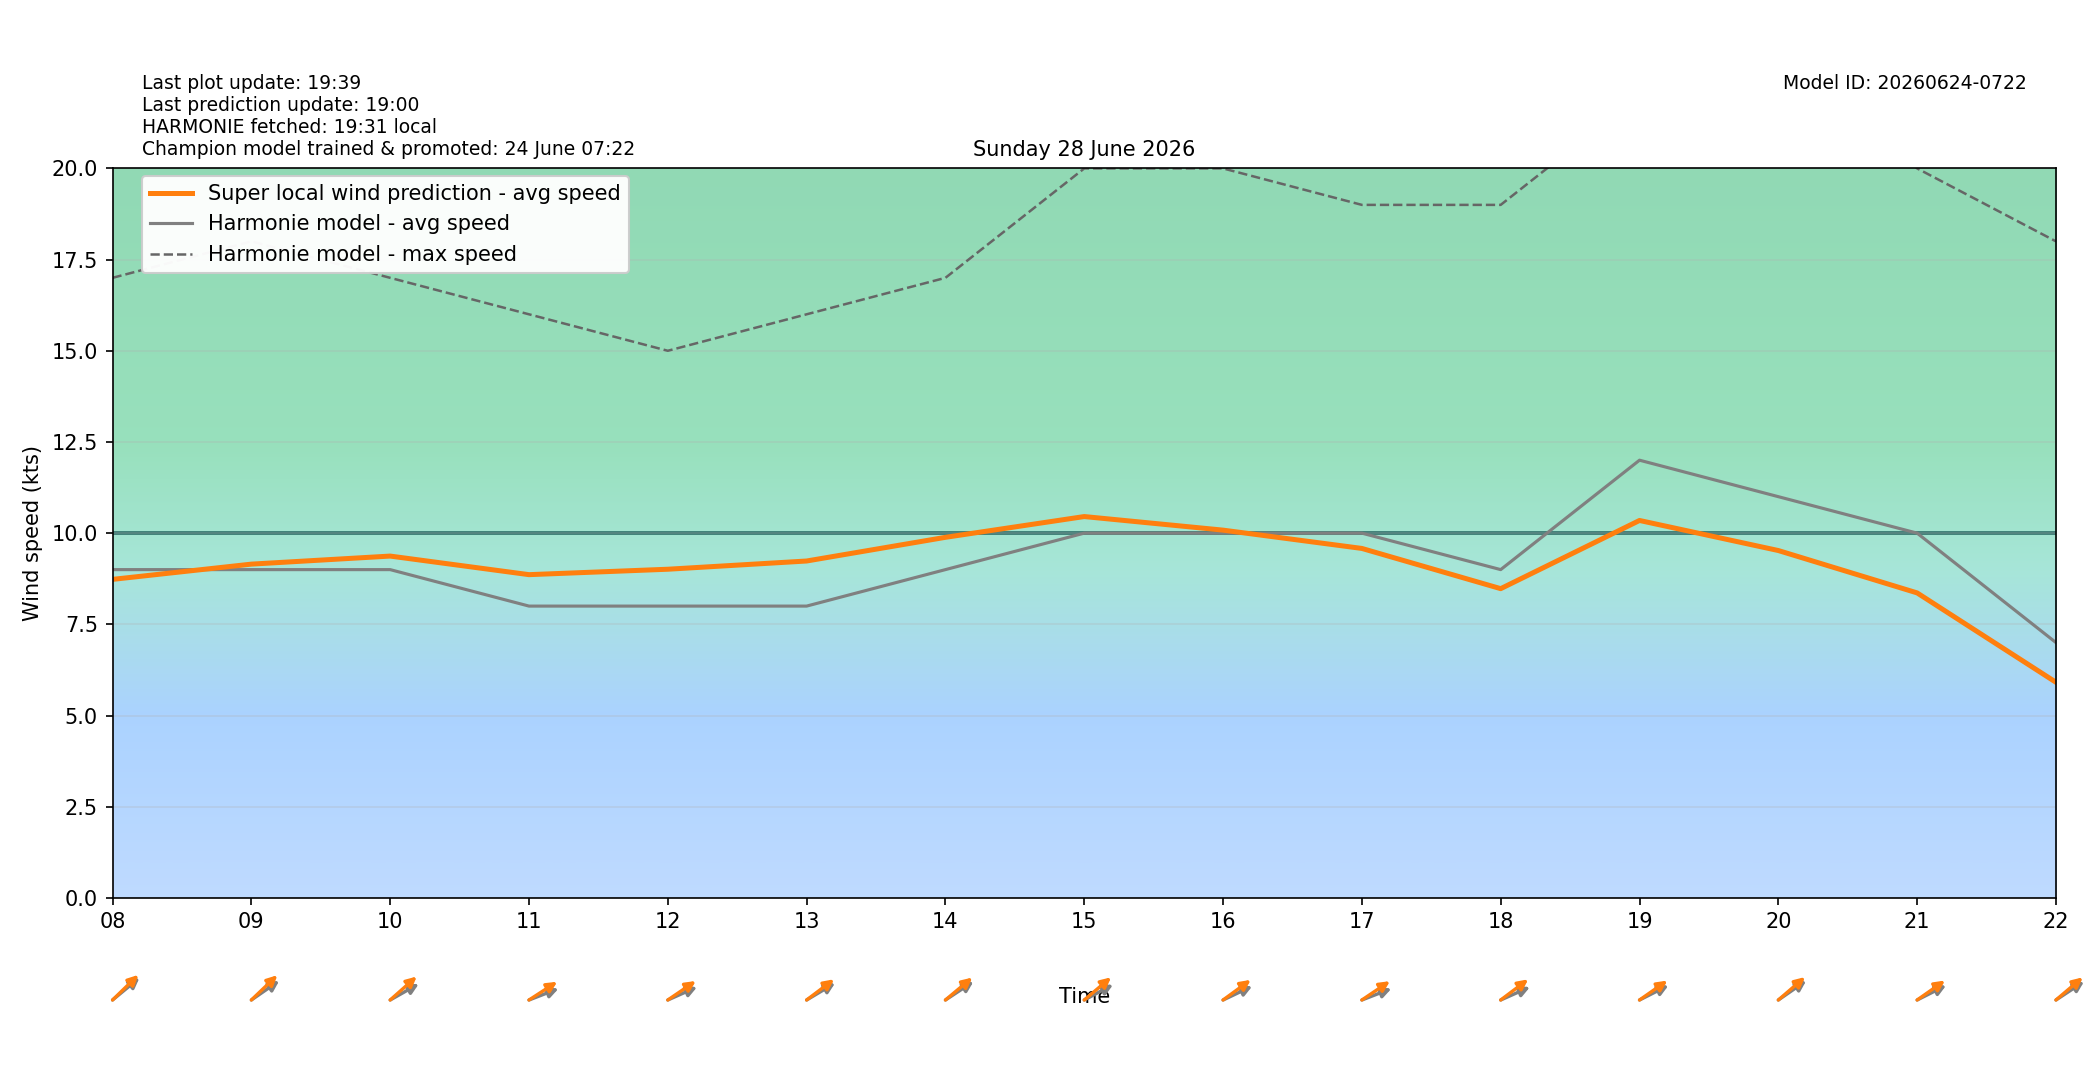

Data behind this chart, as committed beside it:
target_time_utc, target_time_local, hour_utc, hour_local, forecast_wind_speed, forecast_wind_min, forecast_wind_max, lstm_pred_wind_speed, delta_speed_lstm_minus_forecast, forecast_wind_dir_deg, lstm_pred_wind_dir_deg, delta_dir_lstm_minus_forecast
2026-06-27T22:00:00Z, 2026-06-28T00:00:00+0200, 22, 00, 10.0, 10.0, 17.0, 4.753, -5.247, 102.0, 106.9, 4.927
2026-06-27T23:00:00Z, 2026-06-28T01:00:00+0200, 23, 01, 6.0, 6.0, 21.0, 4.205, -1.795, 58.0, 58.17, 0.1661
2026-06-28T00:00:00Z, 2026-06-28T02:00:00+0200, 00, 02, 2.0, 2.0, 9.0, 1.697, -0.3031, 221.0, 221.6, 0.6005
2026-06-28T01:00:00Z, 2026-06-28T03:00:00+0200, 01, 03, 7.0, 7.0, 14.0, 3.181, -3.819, 100.0, 100.4, 0.4355
2026-06-28T02:00:00Z, 2026-06-28T04:00:00+0200, 02, 04, 5.0, 5.0, 15.0, 2.855, -2.145, 64.0, 63.88, -0.1226
2026-06-28T03:00:00Z, 2026-06-28T05:00:00+0200, 03, 05, 4.0, 4.0, 9.0, 2.528, -1.472, 148.0, 142.8, -5.211
2026-06-28T04:00:00Z, 2026-06-28T06:00:00+0200, 04, 06, 5.0, 5.0, 8.0, 4.516, -0.4844, 219.0, 214.6, -4.408
2026-06-28T05:00:00Z, 2026-06-28T07:00:00+0200, 05, 07, 7.0, 7.0, 13.0, 6.71, -0.2904, 221.0, 217.4, -3.621
2026-06-28T06:00:00Z, 2026-06-28T08:00:00+0200, 06, 08, 9.0, 9.0, 17.0, 8.732, -0.2677, 242.0, 238, -4.043
2026-06-28T07:00:00Z, 2026-06-28T09:00:00+0200, 07, 09, 9.0, 9.0, 18.0, 9.15, 0.1505, 246.0, 238.4, -7.576
2026-06-28T08:00:00Z, 2026-06-28T10:00:00+0200, 08, 10, 9.0, 9.0, 17.0, 9.371, 0.3713, 250.0, 240.3, -9.694
2026-06-28T09:00:00Z, 2026-06-28T11:00:00+0200, 09, 11, 8.0, 8.0, 16.0, 8.862, 0.8618, 256.0, 247.4, -8.641
2026-06-28T10:00:00Z, 2026-06-28T12:00:00+0200, 10, 12, 8.0, 8.0, 15.0, 9.01, 1.01, 254.0, 246.3, -7.657
2026-06-28T11:00:00Z, 2026-06-28T13:00:00+0200, 11, 13, 8.0, 8.0, 16.0, 9.236, 1.236, 249.0, 244.1, -4.943
2026-06-28T12:00:00Z, 2026-06-28T14:00:00+0200, 12, 14, 9.0, 9.0, 17.0, 9.885, 0.8853, 247.0, 241.7, -5.278
2026-06-28T13:00:00Z, 2026-06-28T15:00:00+0200, 13, 15, 10.0, 10.0, 20.0, 10.45, 0.4548, 251.0, 241.4, -9.594
2026-06-28T14:00:00Z, 2026-06-28T16:00:00+0200, 14, 16, 10.0, 10.0, 20.0, 10.08, 0.08244, 253.0, 244.8, -8.171
2026-06-28T15:00:00Z, 2026-06-28T17:00:00+0200, 15, 17, 10.0, 10.0, 19.0, 9.581, -0.4194, 256.0, 246.6, -9.445
2026-06-28T16:00:00Z, 2026-06-28T18:00:00+0200, 16, 18, 9.0, 9.0, 19.0, 8.478, -0.5222, 254.0, 244.2, -9.828
2026-06-28T17:00:00Z, 2026-06-28T19:00:00+0200, 17, 19, 12.0, 12.0, 22.0, 10.35, -1.652, 252.0, 245.8, -6.194
2026-06-28T18:00:00Z, 2026-06-28T20:00:00+0200, 18, 20, 11.0, 11.0, 24.0, 9.523, -1.477, 246.0, 241, -4.972
2026-06-28T19:00:00Z, 2026-06-28T21:00:00+0200, 19, 21, 10.0, 10.0, 20.0, 8.361, -1.639, 252.0, 245.7, -6.296
2026-06-28T20:00:00Z, 2026-06-28T22:00:00+0200, 20, 22, 7.0, 7.0, 18.0, 5.911, -1.089, 247.0, 241.4, -5.591
2026-06-28T21:00:00Z, 2026-06-28T23:00:00+0200, 21, 23, 5.0, 5.0, 13.0, 4.109, -0.8909, 264.0, 258.5, -5.493
